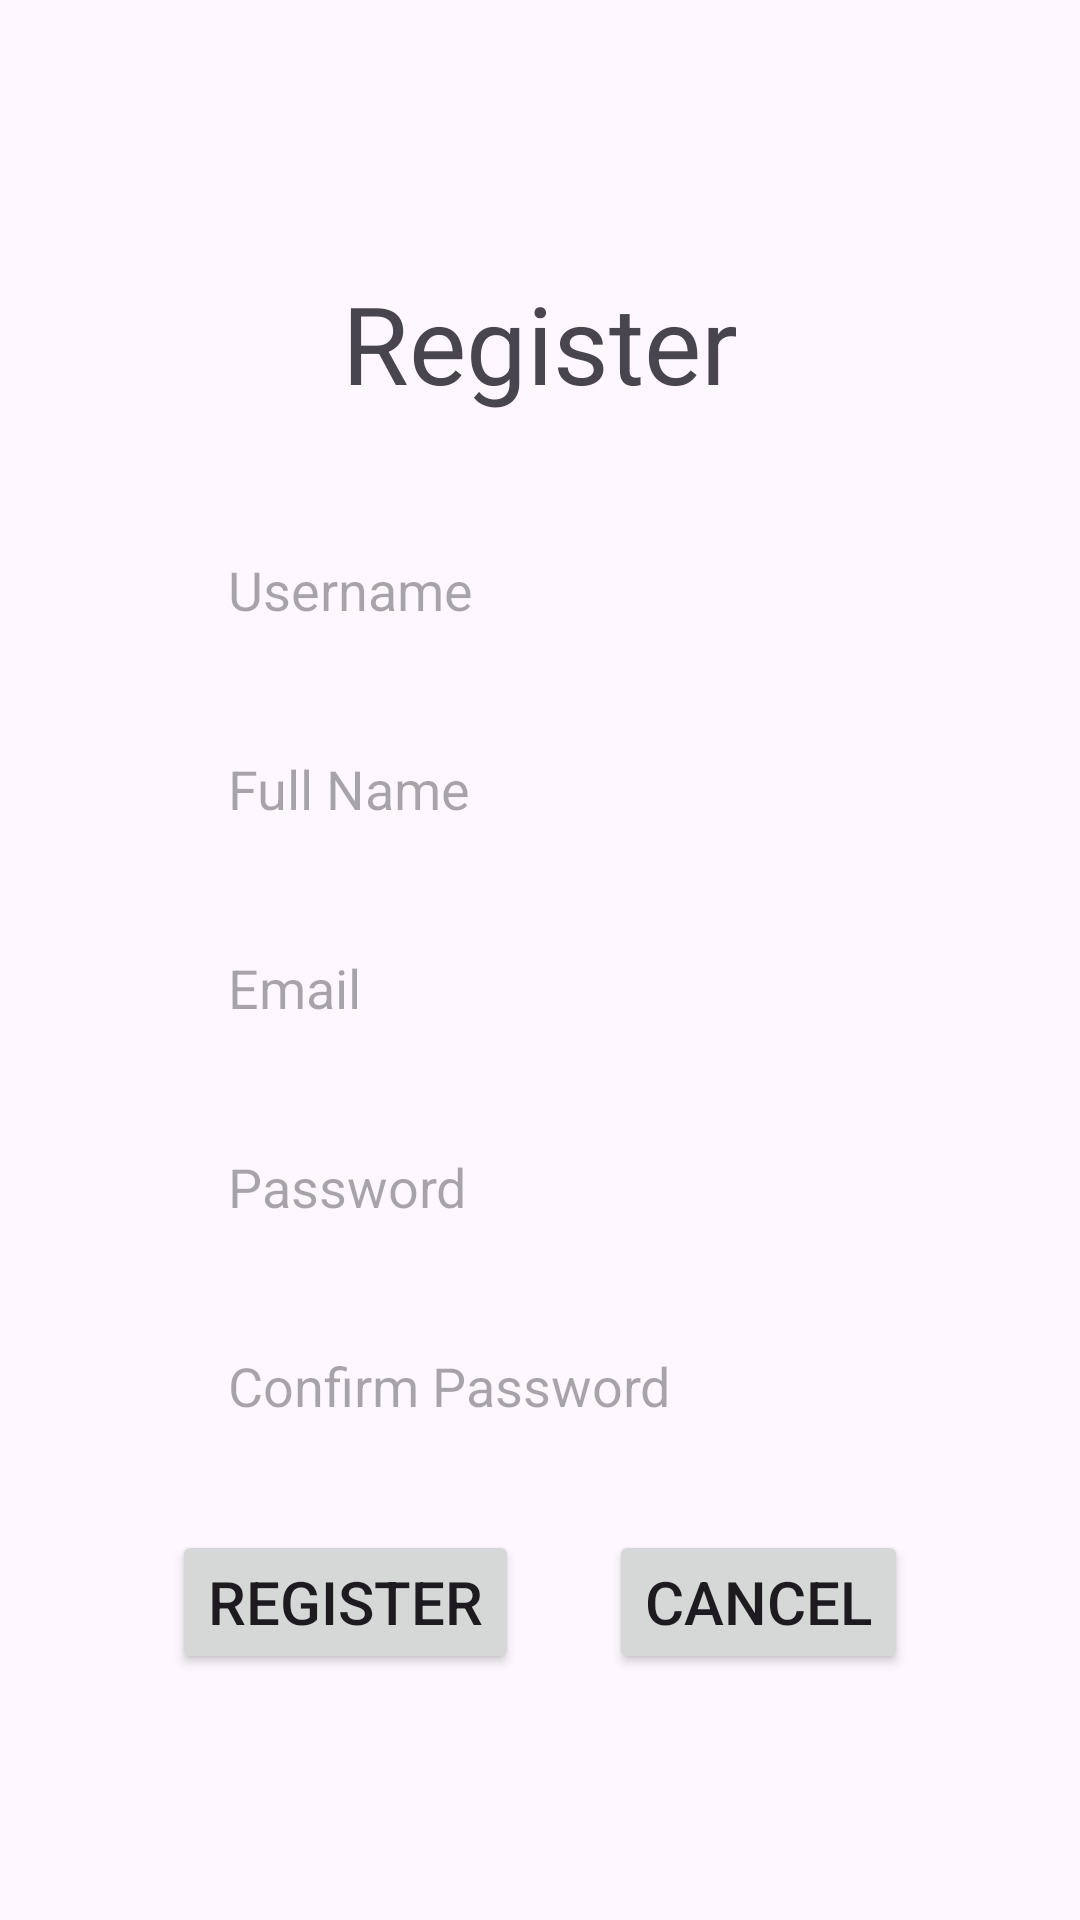

Reconstruct the res/layout file that produces this screen, plus the resources it refers to.
<!-- AndroidManifest.xml: application theme Theme.AppBanTraSua -->
<!-- res/layout/activity_register.xml -->
<?xml version="1.0" encoding="utf-8"?>
<LinearLayout xmlns:android="http://schemas.android.com/apk/res/android"
    android:layout_width="match_parent"
    android:layout_height="match_parent"
    android:orientation="vertical"
    android:id="@+id/register"
    android:padding="30dp">

    <TextView
        android:layout_width="wrap_content"
        android:layout_height="wrap_content"
        android:layout_gravity="center_horizontal"
        android:layout_marginTop="60dp"
        android:text="Register"
        android:textSize="36sp" />

    <EditText
        android:id="@+id/edittextuser"
        android:layout_width="match_parent"
        android:layout_height="wrap_content"
        android:layout_marginTop="30dp"
        android:layout_marginLeft="30dp"
        android:layout_marginRight="30dp"
        android:background="@drawable/edittextlogin"
        android:hint="Username"
        android:padding="16dp"
        android:textSize="18sp" />


    <EditText
        android:id="@+id/edittextfullname"
        android:layout_width="match_parent"
        android:layout_height="wrap_content"
        android:layout_marginTop="10dp"
        android:layout_marginLeft="30dp"
        android:layout_marginRight="30dp"
        android:background="@drawable/edittextlogin"
        android:hint="Full Name"
        android:padding="16dp"
        android:textSize="18sp" />

    <EditText
        android:id="@+id/edittextemail"
        android:layout_width="match_parent"
        android:layout_height="wrap_content"
        android:layout_marginTop="10dp"
        android:layout_marginLeft="30dp"
        android:layout_marginRight="30dp"
        android:background="@drawable/edittextlogin"
        android:hint="Email"
        android:inputType="textEmailAddress"
        android:padding="16dp"
        android:textSize="18sp" />

    <EditText
        android:id="@+id/edittextpass"
        android:layout_width="match_parent"
        android:layout_height="wrap_content"
        android:layout_marginTop="10dp"
        android:layout_marginLeft="30dp"
        android:layout_marginRight="30dp"
        android:background="@drawable/edittextlogin"
        android:hint="Password"
        android:inputType="textPassword"
        android:padding="16dp"
        android:textSize="18sp" />

    <EditText
        android:id="@+id/edittextconfirmpass"
        android:layout_width="match_parent"
        android:layout_height="wrap_content"
        android:layout_marginTop="10dp"
        android:layout_marginLeft="30dp"
        android:layout_marginRight="30dp"
        android:background="@drawable/edittextlogin"
        android:hint="Confirm Password"
        android:inputType="textPassword"
        android:padding="16dp"
        android:textSize="18sp" />

    <LinearLayout
        android:layout_width="match_parent"
        android:layout_height="wrap_content"
        android:layout_marginTop="20dp"
        android:gravity="center"
        android:orientation="horizontal">

        <Button
            android:id="@+id/buttondangky"
            android:layout_width="wrap_content"
            android:layout_height="wrap_content"
            android:layout_marginRight="30dp"
            android:text="Register"
            android:textSize="20dp" />

        <Button
            android:id="@+id/buttoncancel"
            android:layout_width="wrap_content"
            android:layout_height="wrap_content"
            android:text="Cancel"
            android:textSize="20dp" />
    </LinearLayout>

</LinearLayout>
<!-- resources referenced by this layout -->
<resources>
  <style name="Theme.AppBanTraSua" parent="Base.Theme.AppBanTraSua" />
  <style name="Base.Theme.AppBanTraSua" parent="Theme.Material3.DayNight.NoActionBar">
          
          
      </style>
</resources>
